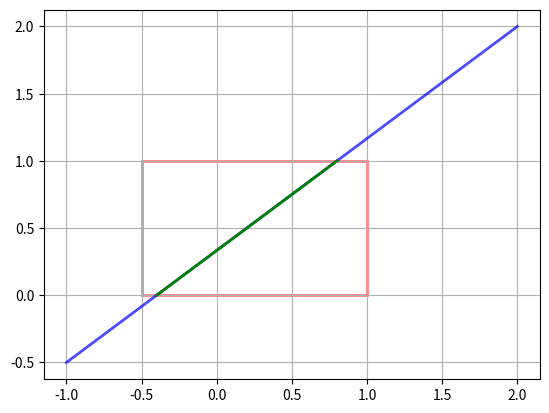

Source code (Python):
from typing import Union, Tuple
import matplotlib.pyplot as plt
from matplotlib import patches
import math


def cohen_sutherland(xmin: float, ymax: float, xmax: float, ymin: float, x1: float, y1: float, x2: float, y2: float
                     ) -> Tuple[float, float, float, float]:
    INSIDE, LEFT, RIGHT, LOWER, UPPER = 0, 1, 2, 4, 8

    def _get_clip(xa, ya):
        p = INSIDE
        # consider x
        if xa < xmin:
            p |= LEFT
        elif xa > xmax:
            p |= RIGHT
        # consider y
        if ya < ymin:
            p |= LOWER
        elif ya > ymax:
            p |= UPPER
        return p

    k1 = _get_clip(x1, y1)
    k2 = _get_clip(x2, y2)

    while (k1 | k2) != 0:
        if (k1 & k2) != 0:
            return math.inf, math.inf, math.inf, math.inf
        opt = k1 or k2
        if opt & UPPER:
            x = x1 + (x2 - x1) * (ymax - y1) / (y2 - y1)
            y = ymax
        elif opt & LOWER:
            x = x1 + (x2 - x1) * (ymin - y1) / (y2 - y1)
            y = ymin
        elif opt & RIGHT:
            y = y1 + (y2 - y1) * (xmax - x1) / (x2 - x1)
            x = xmax
        elif opt & LEFT:
            y = y1 + (y2 - y1) * (xmin - x1) / (x2 - x1)
            x = xmin
        else:
            raise RuntimeError('Undefined clipping state')
        if opt == k1:
            x1, y1 = x, y
            k1 = _get_clip(x1, y1)
        elif opt == k2:
            x2, y2 = x, y
            k2 = _get_clip(x2, y2)
    return x1, y1, x2, y2


if __name__ == '__main__':
    fig, ax = plt.subplots(1)
    rect = patches.Rectangle((-0.5, 0), 1.5, 1, linewidth=2, edgecolor='r', facecolor='none', alpha=0.5)
    x1_, y1_, x2_, y2_ = (-1, -0.5, 2, 2)
    x_values = [x1_, x2_]
    y_values = [y1_, y2_]
    ax.grid(True)
    ax.plot(x_values, y_values, linewidth=2, alpha=0.7, color='b')
    ax.add_patch(rect)
    x1_, y1_, x2_, y2_ = cohen_sutherland(xmin=-0.5, xmax=1, ymin=0, ymax=1, x1=x1_, y1=y1_, x2=x2_, y2=y2_)
    # TODO: parameter connection is still go...
    #   rect(start_point, length, width)->(xmin, xmax, ymin, ymax)
    #   line(start_point, end_point)->plot(x_values, y_values)
    #   idea --- make patch movable??
    x_value = [x1_, x2_]
    y_value = [y1_, y2_]
    ax.plot(x_value, y_value, linewidth=2, color='g')
    plt.show()
